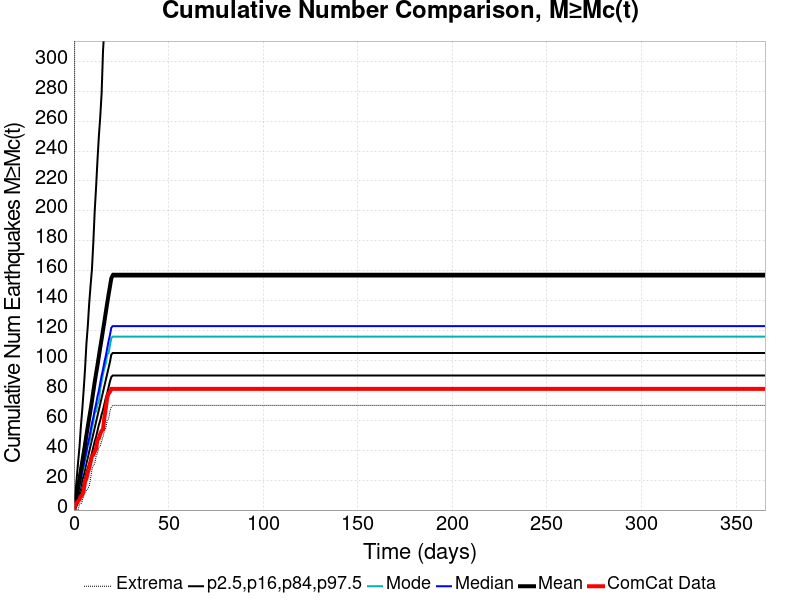

Data behind this chart, as committed beside it:
Time (days), ComCat Data, Simulation Mean, Simulation Median, Simulation Mode, Simulation Minimum, Simulation Maximum, 2.5 %-ile, 16 %-ile, 84 %-ile, 97.5 %-ile
0.0, 0.0, 0.0, 0.0, 0.0, 0.0, 0.0, 0.0, 0.0, 0.0, 0.0
0.732, 4.0, 4.728, 4.0, 3.0, 0.0, 580.0, 1.0, 2.0, 7.0, 11.0
1.464, 5.0, 10.01, 8.0, 7.0, 0.0, 970.0, 3.0, 5.0, 12.0, 21.0
2.196, 6.0, 15.13, 12.0, 12.0, 0.0, 1657, 5.0, 9.0, 18.0, 32.0
2.928, 7.0, 20.51, 17.0, 15.0, 4.0, 1955, 8.0, 12.0, 23.0, 42.0
3.66, 9.0, 26.29, 21.0, 22.0, 4.0, 2239, 11.0, 16.0, 29.0, 56.0
4.392, 10.0, 32.21, 26.0, 24.0, 6.0, 2498, 14.0, 20.0, 34.0, 67.0
5.124, 13.0, 37.96, 30.0, 28.0, 10.0, 2693, 18.0, 23.0, 40.0, 80.0
5.856, 19.0, 43.67, 35.0, 33.0, 12.0, 2961, 21.0, 27.0, 46.0, 94.0
6.588, 21.0, 49.9, 39.0, 37.0, 13.0, 6422, 25.0, 31.0, 51.0, 111.0
7.32, 25.0, 55.71, 44.0, 44.0, 14.0, 7480, 28.0, 35.0, 57.0, 123.0
8.052, 28.0, 61.43, 48.0, 44.0, 16.0, 8139, 31.0, 39.0, 63.0, 138.0
8.784, 32.0, 66.98, 53.0, 50.0, 21.0, 8598, 35.0, 43.0, 68.0, 150.0
9.516, 36.0, 72.95, 58.0, 55.0, 27.0, 8945, 38.0, 47.0, 74.0, 161.0
10.25, 37.0, 79.34, 62.0, 59.0, 30.0, 9254, 42.0, 51.0, 80.0, 179.0
10.98, 39.0, 85.62, 67.0, 65.0, 31.0, 9482, 46.0, 55.0, 86.0, 200.0
11.71, 41.0, 91.36, 71.0, 66.0, 36.0, 9689, 49.0, 59.0, 91.0, 216.0
12.44, 47.0, 96.84, 76.0, 71.0, 38.0, 9844, 53.0, 63.0, 97.0, 234.0
13.18, 48.0, 102.8, 80.0, 72.0, 42.0, 9976, 57.0, 67.0, 103.0, 250.0
13.91, 51.0, 108.7, 85.0, 81.0, 43.0, 10096, 60.0, 71.0, 109.0, 263.0
14.64, 53.0, 114.4, 90.0, 86.0, 46.0, 10223, 64.0, 75.0, 115.0, 279.0
15.37, 54.0, 120.3, 94.0, 91.0, 49.0, 10318, 67.0, 79.0, 121.0, 307.0
16.1, 62.0, 126.1, 99.0, 95.0, 53.0, 10447, 71.0, 83.0, 127.0, 323.0
16.84, 68.0, 132.2, 103.0, 98.0, 55.0, 10585, 75.0, 87.0, 132.0, 336.0
17.57, 75.0, 138.2, 108.0, 104.0, 60.0, 10699, 78.0, 91.0, 138.0, 354.0
18.3, 78.0, 144, 113.0, 105.0, 61.0, 10790, 82.0, 95.0, 144.0, 370.0
19.03, 79.0, 149.5, 117.0, 110.0, 66.0, 10903, 86.0, 99.0, 150.0, 384.0
19.76, 81.0, 155, 122.0, 115.0, 69.0, 11016, 89.0, 104.0, 156.0, 395.0
20.49, 81.0, 156.8, 123.0, 116.0, 70.0, 11032, 90.0, 105.0, 158.0, 403.0
21.23, 81.0, 156.8, 123.0, 116.0, 70.0, 11032, 90.0, 105.0, 158.0, 403.0
21.96, 81.0, 156.8, 123.0, 116.0, 70.0, 11032, 90.0, 105.0, 158.0, 403.0
22.69, 81.0, 156.8, 123.0, 116.0, 70.0, 11032, 90.0, 105.0, 158.0, 403.0
23.42, 81.0, 156.8, 123.0, 116.0, 70.0, 11032, 90.0, 105.0, 158.0, 403.0
24.15, 81.0, 156.8, 123.0, 116.0, 70.0, 11032, 90.0, 105.0, 158.0, 403.0
24.89, 81.0, 156.8, 123.0, 116.0, 70.0, 11032, 90.0, 105.0, 158.0, 403.0
25.62, 81.0, 156.8, 123.0, 116.0, 70.0, 11032, 90.0, 105.0, 158.0, 403.0
26.35, 81.0, 156.8, 123.0, 116.0, 70.0, 11032, 90.0, 105.0, 158.0, 403.0
27.08, 81.0, 156.8, 123.0, 116.0, 70.0, 11032, 90.0, 105.0, 158.0, 403.0
27.81, 81.0, 156.8, 123.0, 116.0, 70.0, 11032, 90.0, 105.0, 158.0, 403.0
28.55, 81.0, 156.8, 123.0, 116.0, 70.0, 11032, 90.0, 105.0, 158.0, 403.0
29.28, 81.0, 156.8, 123.0, 116.0, 70.0, 11032, 90.0, 105.0, 158.0, 403.0
30.01, 81.0, 156.8, 123.0, 116.0, 70.0, 11032, 90.0, 105.0, 158.0, 403.0
30.74, 81.0, 156.8, 123.0, 116.0, 70.0, 11032, 90.0, 105.0, 158.0, 403.0
31.47, 81.0, 156.8, 123.0, 116.0, 70.0, 11032, 90.0, 105.0, 158.0, 403.0
32.21, 81.0, 156.8, 123.0, 116.0, 70.0, 11032, 90.0, 105.0, 158.0, 403.0
32.94, 81.0, 156.8, 123.0, 116.0, 70.0, 11032, 90.0, 105.0, 158.0, 403.0
33.67, 81.0, 156.8, 123.0, 116.0, 70.0, 11032, 90.0, 105.0, 158.0, 403.0
34.4, 81.0, 156.8, 123.0, 116.0, 70.0, 11032, 90.0, 105.0, 158.0, 403.0
35.13, 81.0, 156.8, 123.0, 116.0, 70.0, 11032, 90.0, 105.0, 158.0, 403.0
35.87, 81.0, 156.8, 123.0, 116.0, 70.0, 11032, 90.0, 105.0, 158.0, 403.0
36.6, 81.0, 156.8, 123.0, 116.0, 70.0, 11032, 90.0, 105.0, 158.0, 403.0
37.33, 81.0, 156.8, 123.0, 116.0, 70.0, 11032, 90.0, 105.0, 158.0, 403.0
38.06, 81.0, 156.8, 123.0, 116.0, 70.0, 11032, 90.0, 105.0, 158.0, 403.0
38.79, 81.0, 156.8, 123.0, 116.0, 70.0, 11032, 90.0, 105.0, 158.0, 403.0
39.53, 81.0, 156.8, 123.0, 116.0, 70.0, 11032, 90.0, 105.0, 158.0, 403.0
40.26, 81.0, 156.8, 123.0, 116.0, 70.0, 11032, 90.0, 105.0, 158.0, 403.0
40.99, 81.0, 156.8, 123.0, 116.0, 70.0, 11032, 90.0, 105.0, 158.0, 403.0
41.72, 81.0, 156.8, 123.0, 116.0, 70.0, 11032, 90.0, 105.0, 158.0, 403.0
42.45, 81.0, 156.8, 123.0, 116.0, 70.0, 11032, 90.0, 105.0, 158.0, 403.0
43.19, 81.0, 156.8, 123.0, 116.0, 70.0, 11032, 90.0, 105.0, 158.0, 403.0
... 440 more rows
